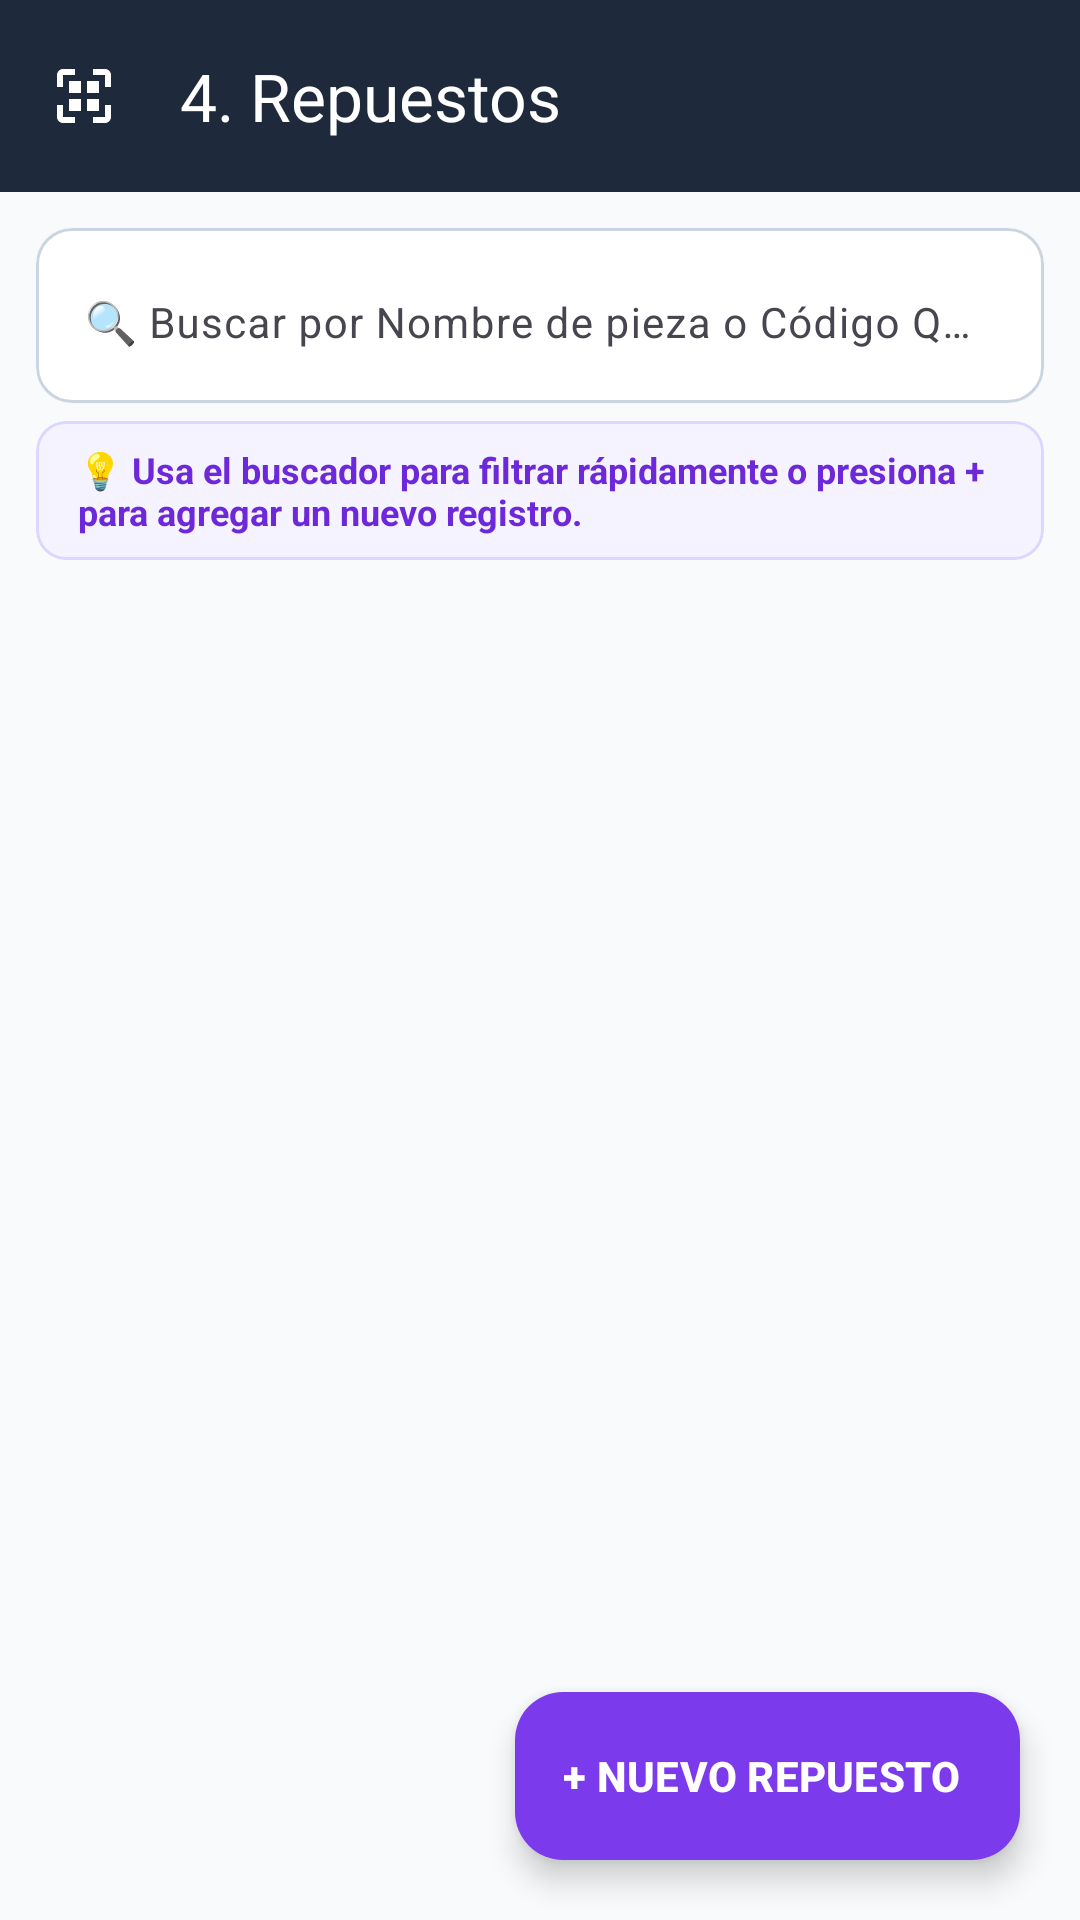

The Android layout XML behind this screen, and the referenced resources:
<!-- AndroidManifest.xml: application theme Theme.Automotriz_Aplicacion -->
<!-- res/layout/activity_repuestos.xml -->
<?xml version="1.0" encoding="utf-8"?>
<androidx.coordinatorlayout.widget.CoordinatorLayout
    xmlns:android="http://schemas.android.com/apk/res/android"
    xmlns:app="http://schemas.android.com/apk/res-auto"
    xmlns:tools="http://schemas.android.com/tools"
    android:layout_width="match_parent"
    android:layout_height="match_parent"
    android:background="@color/bg_main"
    tools:context=".ui.repuesto.RepuestosActivity">

    <com.google.android.material.appbar.AppBarLayout
        android:layout_width="match_parent"
        android:layout_height="wrap_content"
        android:background="#1E293B"
        app:elevation="2dp">

        <com.google.android.material.appbar.MaterialToolbar
            android:id="@+id/toolbar"
            android:layout_width="match_parent"
            android:layout_height="?attr/actionBarSize"
            app:title="@string/modulo_repuestos"
            app:titleTextColor="#FFFFFF"
            app:navigationIcon="@drawable/ic_repuestos"
            app:navigationIconTint="#FFFFFF" />

    </com.google.android.material.appbar.AppBarLayout>

    <LinearLayout
        android:layout_width="match_parent"
        android:layout_height="match_parent"
        android:orientation="vertical"
        app:layout_behavior="@string/appbar_scrolling_view_behavior">

        
        <com.google.android.material.card.MaterialCardView
            android:layout_width="match_parent"
            android:layout_height="wrap_content"
            android:layout_marginHorizontal="12dp"
            android:layout_marginTop="12dp"
            android:layout_marginBottom="6dp"
            app:cardCornerRadius="12dp"
            app:cardElevation="1dp"
            app:cardBackgroundColor="#FFFFFF"
            app:strokeWidth="1dp"
            app:strokeColor="#CBD5E1">

            <com.google.android.material.textfield.TextInputLayout
                android:id="@+id/tilSearch"
                style="@style/Widget.Material3.TextInputLayout.OutlinedBox"
                android:layout_width="match_parent"
                android:layout_height="wrap_content"
                android:hint="@string/buscar_repuesto_hint"
                app:hintTextColor="#64748B"
                app:startIconDrawable="@drawable/ic_search"
                app:startIconTint="#7C3AED"
                app:endIconMode="clear_text"
                app:endIconTint="#64748B"
                app:boxStrokeWidth="0dp"
                app:boxStrokeWidthFocused="0dp">

                <com.google.android.material.textfield.TextInputEditText
                    android:id="@+id/etSearch"
                    android:layout_width="match_parent"
                    android:layout_height="wrap_content"
                    android:textSize="14sp"
                    android:textColor="#0F172A"
                    android:imeOptions="actionSearch"
                    android:inputType="text" />

            </com.google.android.material.textfield.TextInputLayout>

        </com.google.android.material.card.MaterialCardView>

        
        <com.google.android.material.card.MaterialCardView
            android:layout_width="match_parent"
            android:layout_height="wrap_content"
            android:layout_marginHorizontal="12dp"
            android:layout_marginBottom="8dp"
            app:cardCornerRadius="10dp"
            app:cardBackgroundColor="#F5F3FF"
            app:strokeWidth="1dp"
            app:strokeColor="#DDD6FE">

            <TextView
                android:layout_width="match_parent"
                android:layout_height="wrap_content"
                android:paddingHorizontal="14dp"
                android:paddingVertical="8dp"
                android:text="@string/instruccion_modulo"
                android:textColor="#6D28D9"
                android:textSize="12sp"
                android:textStyle="bold" />

        </com.google.android.material.card.MaterialCardView>

        <FrameLayout
            android:layout_width="match_parent"
            android:layout_height="match_parent">

            <androidx.recyclerview.widget.RecyclerView
                android:id="@+id/rvRepuestos"
                android:layout_width="match_parent"
                android:layout_height="match_parent"
                android:clipToPadding="false"
                android:paddingBottom="88dp"
                android:paddingTop="4dp"
                tools:listitem="@layout/item_repuesto" />

            <TextView
                android:id="@+id/tvEmptyState"
                android:layout_width="wrap_content"
                android:layout_height="wrap_content"
                android:layout_gravity="center"
                android:text="@string/sin_resultados"
                android:textSize="15sp"
                android:textColor="#64748B"
                android:gravity="center"
                android:padding="24dp"
                android:visibility="gone" />

        </FrameLayout>

    </LinearLayout>

    <com.google.android.material.floatingactionbutton.ExtendedFloatingActionButton
        android:id="@+id/fabAddRepuesto"
        android:layout_width="wrap_content"
        android:layout_height="wrap_content"
        android:layout_gravity="bottom|end"
        android:layout_margin="20dp"
        android:text="@string/btn_agregar_repuesto"
        android:textColor="#FFFFFF"
        android:textStyle="bold"
        app:icon="@drawable/ic_add"
        app:iconTint="#FFFFFF"
        app:backgroundTint="#7C3AED" />

</androidx.coordinatorlayout.widget.CoordinatorLayout>
<!-- res/layout/item_repuesto.xml (included above) -->
<?xml version="1.0" encoding="utf-8"?>
<com.google.android.material.card.MaterialCardView
    xmlns:android="http://schemas.android.com/apk/res/android"
    xmlns:app="http://schemas.android.com/apk/res-auto"
    xmlns:tools="http://schemas.android.com/tools"
    android:layout_width="match_parent"
    android:layout_height="wrap_content"
    android:layout_marginHorizontal="12dp"
    android:layout_marginVertical="6dp"
    app:cardCornerRadius="14dp"
    app:cardElevation="2dp"
    app:cardBackgroundColor="#FFFFFF"
    app:strokeWidth="1dp"
    app:strokeColor="#E2E8F0">

    <LinearLayout
        android:layout_width="match_parent"
        android:layout_height="wrap_content"
        android:orientation="horizontal"
        android:padding="16dp"
        android:gravity="center_vertical">

        <ImageView
            android:layout_width="48dp"
            android:layout_height="48dp"
            android:padding="10dp"
            android:background="@drawable/bg_badge_qr"
            android:src="@drawable/ic_repuestos"
            android:contentDescription="@string/modulo_repuestos"
            app:tint="#7C3AED" />

        <LinearLayout
            android:layout_width="0dp"
            android:layout_height="wrap_content"
            android:layout_weight="1"
            android:orientation="vertical"
            android:layout_marginStart="16dp">

            <TextView
                android:id="@+id/tvNombreRepuesto"
                android:layout_width="wrap_content"
                android:layout_height="wrap_content"
                android:textSize="17sp"
                android:textStyle="bold"
                android:textColor="#0F172A"
                tools:text="Filtro de Aceite Sintético" />

            <TextView
                android:id="@+id/tvCodigoQR"
                android:layout_width="wrap_content"
                android:layout_height="wrap_content"
                android:paddingHorizontal="8dp"
                android:paddingVertical="3dp"
                android:background="@drawable/bg_badge_qr"
                android:textSize="12sp"
                android:textColor="#6D28D9"
                android:textStyle="bold"
                android:layout_marginTop="5dp"
                tools:text="🔍 QR: REP-987654" />

            <TextView
                android:id="@+id/tvStock"
                android:layout_width="wrap_content"
                android:layout_height="wrap_content"
                android:textSize="13sp"
                android:textColor="#64748B"
                android:textStyle="bold"
                android:layout_marginTop="3dp"
                tools:text="📦 Stock Disponible: 15 unidades" />

        </LinearLayout>

        <ImageButton
            android:id="@+id/btnEdit"
            android:layout_width="40dp"
            android:layout_height="40dp"
            android:padding="9dp"
            android:background="@drawable/bg_action_circle_edit"
            android:src="@drawable/ic_edit"
            android:contentDescription="@string/editar"
            app:tint="#2563EB" />

        <ImageButton
            android:id="@+id/btnDelete"
            android:layout_width="40dp"
            android:layout_height="40dp"
            android:padding="9dp"
            android:layout_marginStart="8dp"
            android:background="@drawable/bg_action_circle_delete"
            android:src="@drawable/ic_delete"
            android:contentDescription="@string/eliminar"
            app:tint="#DC2626" />

    </LinearLayout>

</com.google.android.material.card.MaterialCardView>
<!-- resources referenced by this layout -->
<resources>
  <color name="bg_main">#F8FAFC</color>
  <!-- drawable bg_action_circle_delete (drawable) -->
  <?xml version="1.0" encoding="utf-8"?>
  <shape xmlns:android="http://schemas.android.com/apk/res/android"
      android:shape="oval">
      <solid android:color="#FEF2F2" />
      <stroke android:width="1dp" android:color="#FEE2E2" />
  </shape>
  <!-- drawable bg_action_circle_edit (drawable) -->
  <?xml version="1.0" encoding="utf-8"?>
  <shape xmlns:android="http://schemas.android.com/apk/res/android"
      android:shape="oval">
      <solid android:color="#EFF6FF" />
      <stroke android:width="1dp" android:color="#DBEAFE" />
  </shape>
  <!-- drawable bg_badge_qr (drawable) -->
  <?xml version="1.0" encoding="utf-8"?>
  <shape xmlns:android="http://schemas.android.com/apk/res/android"
      android:shape="rectangle">
      <corners android:radius="8dp" />
      <solid android:color="#F5F3FF" />
      <stroke android:width="1dp" android:color="#DDD6FE" />
  </shape>
  <!-- drawable ic_repuestos (drawable) -->
  <vector xmlns:android="http://schemas.android.com/apk/res/android"
      android:width="24dp"
      android:height="24dp"
      android:viewportWidth="24"
      android:viewportHeight="24">
      <path
          android:fillColor="#FF000000"
          android:pathData="M3,5v4h2V5h4V3H5c-1.1,0 -2,0.9 -2,2zM5,15H3v4c0,1.1 0.9,2 2,2h4v-2H5v-4zM19,3h-4v2h4v4h2V5c0,-1.1 -0.9,-2 -2,-2zM19,19h-4v2h4c1.1,0 2,-0.9 2,-2v-4h-2v4zM7,7h4v4H7V7zM13,7h4v4h-4V7zM7,13h4v4H7v-4zM13,13h4v4h-4v-4z"/>
  </vector>
  <string name="btn_agregar_repuesto">+ NUEVO REPUESTO</string>
  <string name="buscar_repuesto_hint">🔍 Buscar por Nombre de pieza o Código QR...</string>
  <string name="editar">Editar</string>
  <string name="eliminar">Eliminar</string>
  <string name="instruccion_modulo">💡 Usa el buscador para filtrar rápidamente o presiona + para agregar un nuevo registro.</string>
  <string name="modulo_repuestos">4. Repuestos</string>
  <string name="sin_resultados">No se encontraron resultados para la búsqueda actual</string>
  <style name="Theme.Automotriz_Aplicacion" parent="Base.Theme.Automotriz_Aplicacion" />
  <style name="Base.Theme.Automotriz_Aplicacion" parent="Theme.Material3.DayNight.NoActionBar">
          <item name="colorPrimary">@color/colorPrimary</item>
          <item name="colorOnPrimary">@color/white</item>
          <item name="colorSecondary">@color/colorSecondary</item>
          <item name="android:statusBarColor">@color/colorPrimaryDark</item>
          <item name="android:windowBackground">@color/bg_main</item>
          <item name="textInputStyle">@style/Widget.Material3.TextInputLayout.OutlinedBox</item>
      </style>
  <color name="colorPrimary">#1E293B</color>
  <color name="white">#FFFFFFFF</color>
  <color name="colorSecondary">#475569</color>
  <color name="colorPrimaryDark">#0F172A</color>
</resources>
